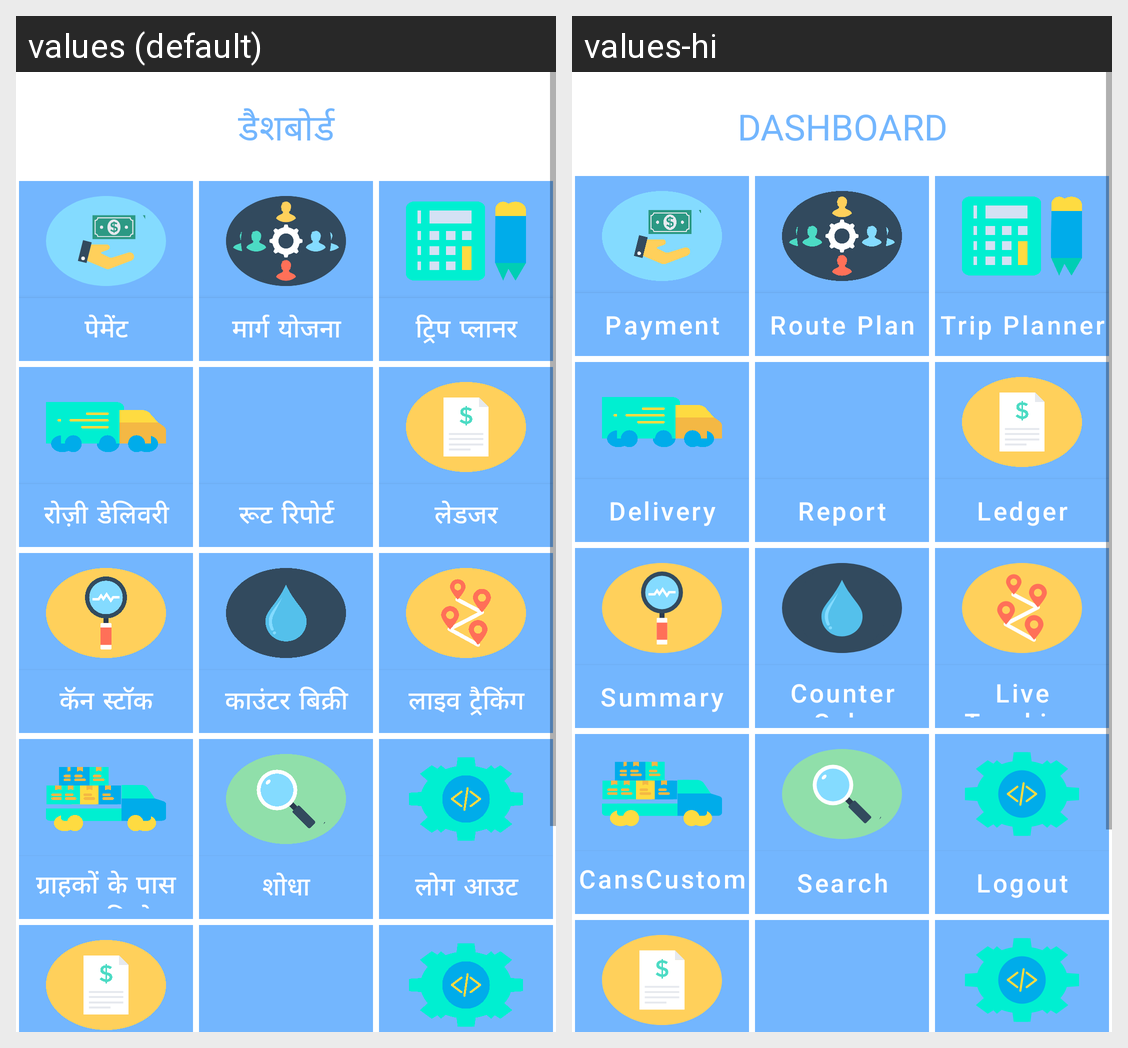

This grid shows one Android layout under two languages. Give, for every string resource on the screen, its name, the default text and each shown locale's text.
Android screen res/layout/fragment_home.xml rendered under 2 locales, left to right: values (default), values-hi. Device: Nexus 5 (rendered at 1080×1920; each locale shown at half size, 540×960, under a caption strip naming it); theme AppTheme.
Strings drawn on this screen, with the default value and each locale's value (text and hints the layout hard-codes, and strings that could not be matched under every locale, appear in the picture but are not listed):

DASHBOARD
  values: डैशबोर्ड
  values-hi: DASHBOARD

Payment
  values: पेमेंट
  values-hi: Payment

routeplan_button
  values: मार्ग योजना
  values-hi: Route Plan

tripAction
  values: ट्रिप प्लानर
  values-hi: Trip Planner

dailydelivery_button
  values: रोज़ी डेलिवरी
  values-hi: Delivery

Report
  values: रूट रिपोर्ट
  values-hi: Report

customerledgersearchid
  values: लेडजर
  values-hi: Ledger

Summary
  values: कॅन स्टॉक
  values-hi: Summary

counterSale
  values: काउंटर बिक्री
  values-hi: Counter Sale

liveTracking
  values: लाइव ट्रैकिंग
  values-hi: Live Tracking

Totalcanswithcustomers
  values: ग्राहकों के पास कुल डिब्बे
  values-hi: CansCustomers

customersearchbyid
  values: शोधा
  values-hi: Search

Logout
  values: लोग आउट
  values-hi: Logout
